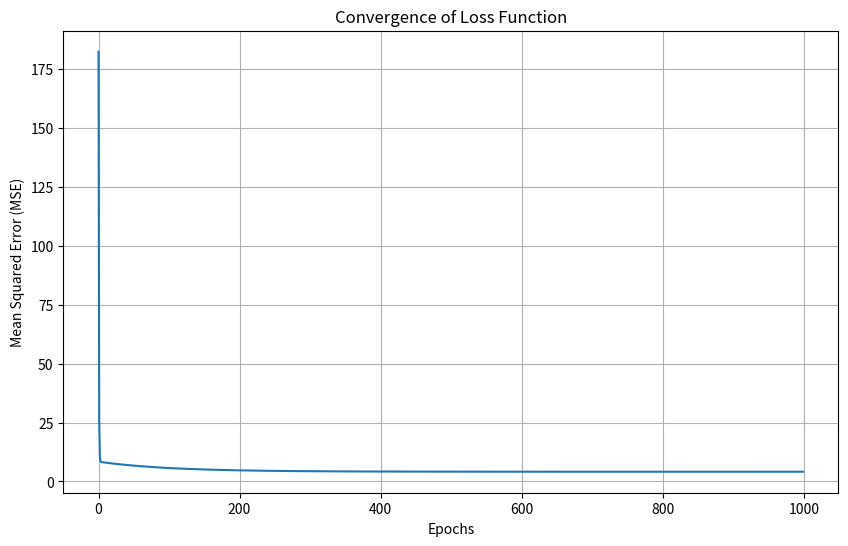

This figure's Python source:
import math

import numpy as np
import matplotlib.pyplot as plt

# Regenerating the data points and adding Gaussian noise

# Define the line equation
def line(x, m, b):
    return m * x + b

# Parameters for the line
m = 2
b = 5

# Generate x-values
x = np.linspace(0, 10, 100)

# Compute y-values
y = line(x, m, b)

# Generate Gaussian noise
noise_std_dev = 2
noise = np.random.normal(0, noise_std_dev, x.shape)

# Add noise to y-values
y_noisy = y + noise


def gradient_descent(x, y, learning_rate=0.01, epochs=10000):
    # 1. Initialization
    m = np.random.randn()
    b = np.random.randn()

    N = len(x)

    # To store the history of loss values
    loss_history = []

    for epoch in range(epochs):
        # 2. Hypothesis
        y_pred = m * x + b

        # 3. Loss Function
        loss = (1 / N) * np.sum((y_pred - y) ** 2)
        loss_history.append(loss)

        # 4. Gradient Descent
        dm = -(2 / N) * np.sum(x * (y - y_pred))
        db = -(2 / N) * np.sum(y - y_pred)

        m = m - learning_rate * dm
        b = b - learning_rate * db

    return m, b, loss_history


# Parameters for gradient descent
learning_rate = 0.01
epochs = 1000

m_estimated, b_estimated, loss_history = gradient_descent(x, y_noisy, learning_rate, epochs)

# Run the gradient descent algorithm
m_estimated, b_estimated, loss_history = gradient_descent(x, y_noisy, learning_rate, epochs)

# Plotting the loss function convergence over iterations
plt.figure(figsize=(10,6))
plt.plot(loss_history)
plt.title('Convergence of Loss Function')
plt.xlabel('Epochs')
plt.ylabel('Mean Squared Error (MSE)')
plt.grid(True)
plt.show()

print(m_estimated, b_estimated)





# Oct 24
# y=mx+b
# configureable number of neurons
# 1st implement forward calculation
# put in an x and calculate a y
# numpy array of Weights, biases
#a = sigma(x*w1+b) w and b have arrays, but x is scalar
